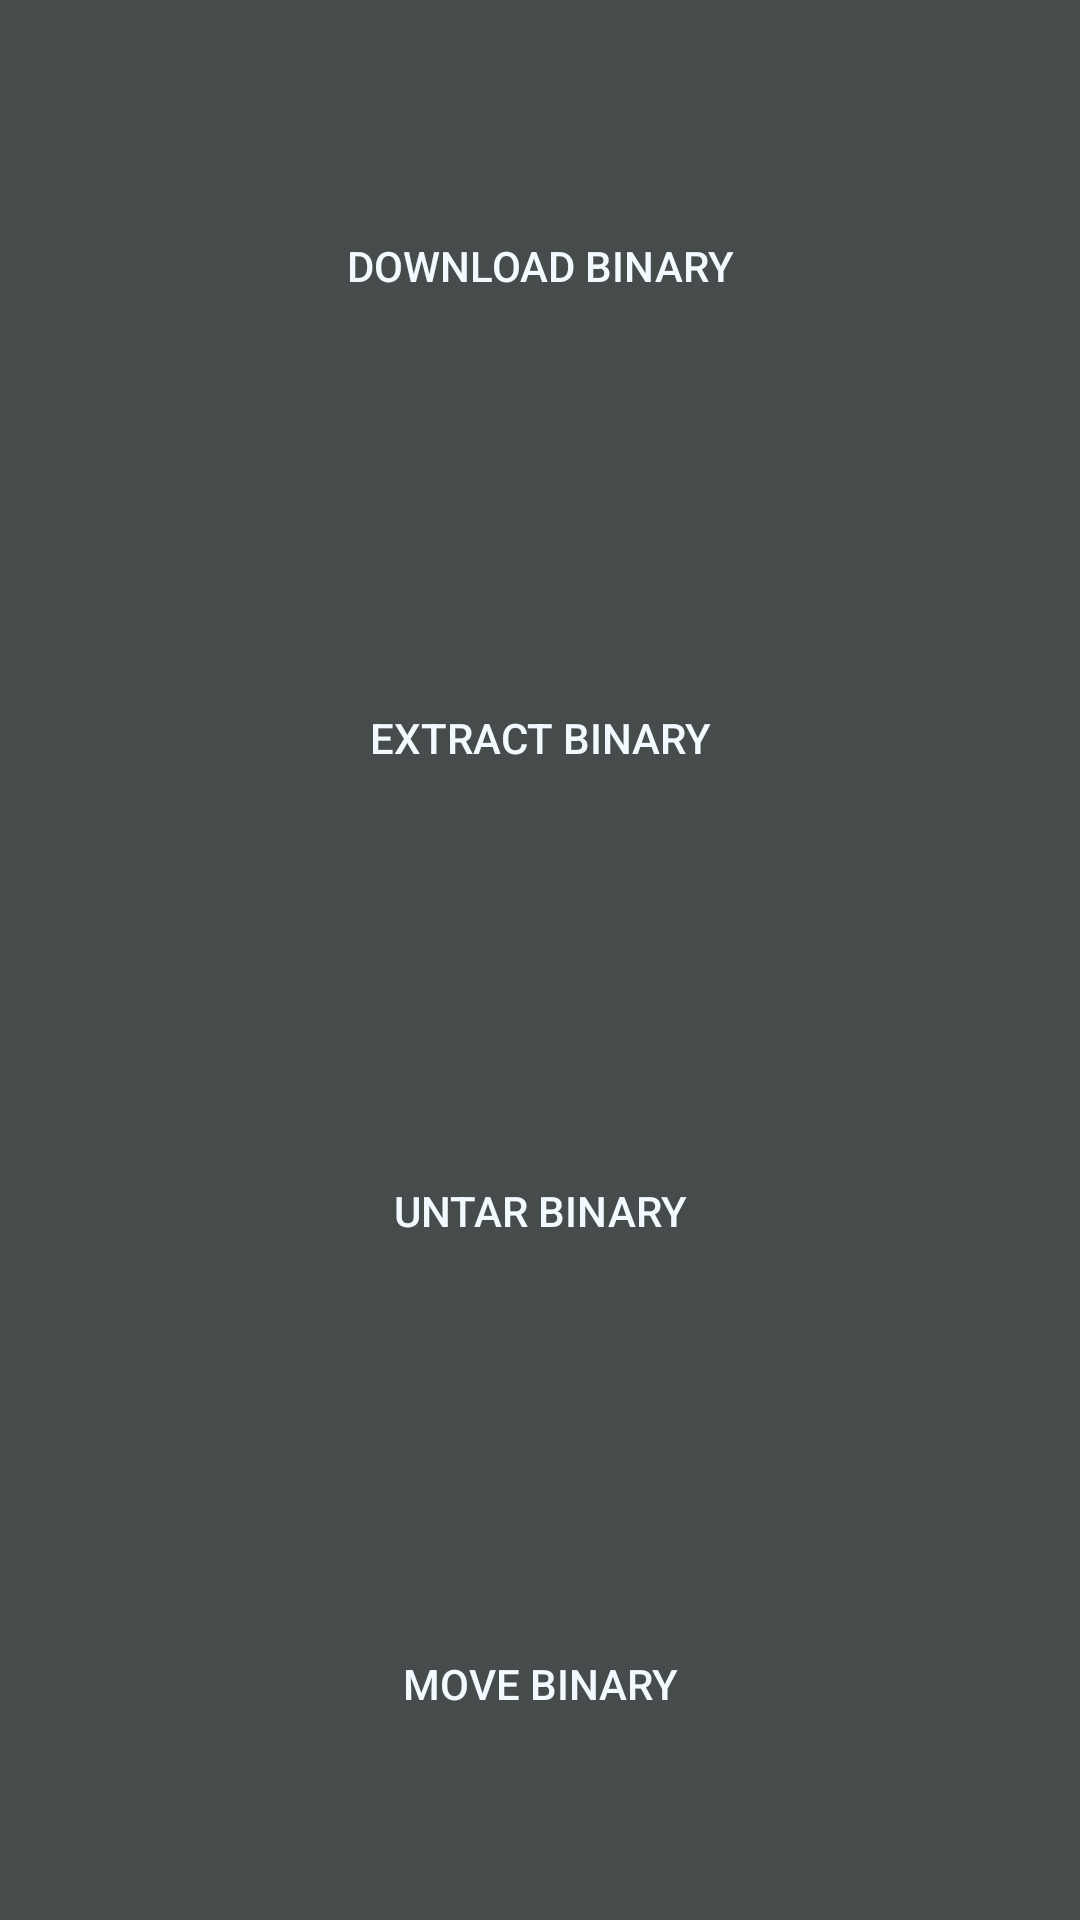

Write the Android layout XML for this screen, with the resource values it uses.
<!-- AndroidManifest.xml: application theme AppTheme -->
<!-- res/layout/activity_download.xml -->
<?xml version="1.0" encoding="utf-8"?>
<LinearLayout
    xmlns:android="http://schemas.android.com/apk/res/android"
    android:layout_width="wrap_content"
    android:layout_height="wrap_content"
    android:orientation="vertical"
    android:paddingTop="10dp">

    <Button
        android:id="@+id/download_button"
        android:layout_width="match_parent"
        android:layout_height="0dp"
        android:layout_weight="25"
        android:layout_gravity="center_vertical"
        android:background="@color/colorPrimaryDark"
        android:text="Download binary"
        android:outlineProvider="paddedBounds"/>

    <Button
        android:id="@+id/extract_button"
        android:layout_width="match_parent"
        android:layout_height="0dp"
        android:layout_weight="25"
        android:layout_gravity="center_vertical"
        android:background="@color/colorPrimaryDark"
        android:text="Extract binary"
        android:outlineProvider="paddedBounds"/>

    <Button
        android:id="@+id/untar_button"
        android:layout_width="match_parent"
        android:layout_height="0dp"
        android:layout_weight="25"
        android:layout_gravity="center_vertical"
        android:background="@color/colorPrimaryDark"
        android:text="Untar binary"
        android:outlineProvider="paddedBounds"/>

    <Button
        android:id="@+id/move_button"
        android:layout_width="match_parent"
        android:layout_height="0dp"
        android:layout_weight="25"
        android:layout_gravity="center_vertical"
        android:background="@color/colorPrimaryDark"
        android:text="Move binary"
        android:outlineProvider="paddedBounds"/>

</LinearLayout>
<!-- resources referenced by this layout -->
<resources>
  <color name="colorPrimaryDark">#464b4c</color>
  <style name="AppTheme" parent="Theme.AppCompat.NoActionBar">
          
          <item name="colorPrimary">@color/colorPrimary</item>
          <item name="colorPrimaryDark">@color/colorPrimaryDark</item>
          <item name="colorAccent">@color/colorAccent</item>
      </style>
  <color name="colorPrimary">#54687b</color>
  <color name="colorAccent">#5bbbe2</color>
</resources>
